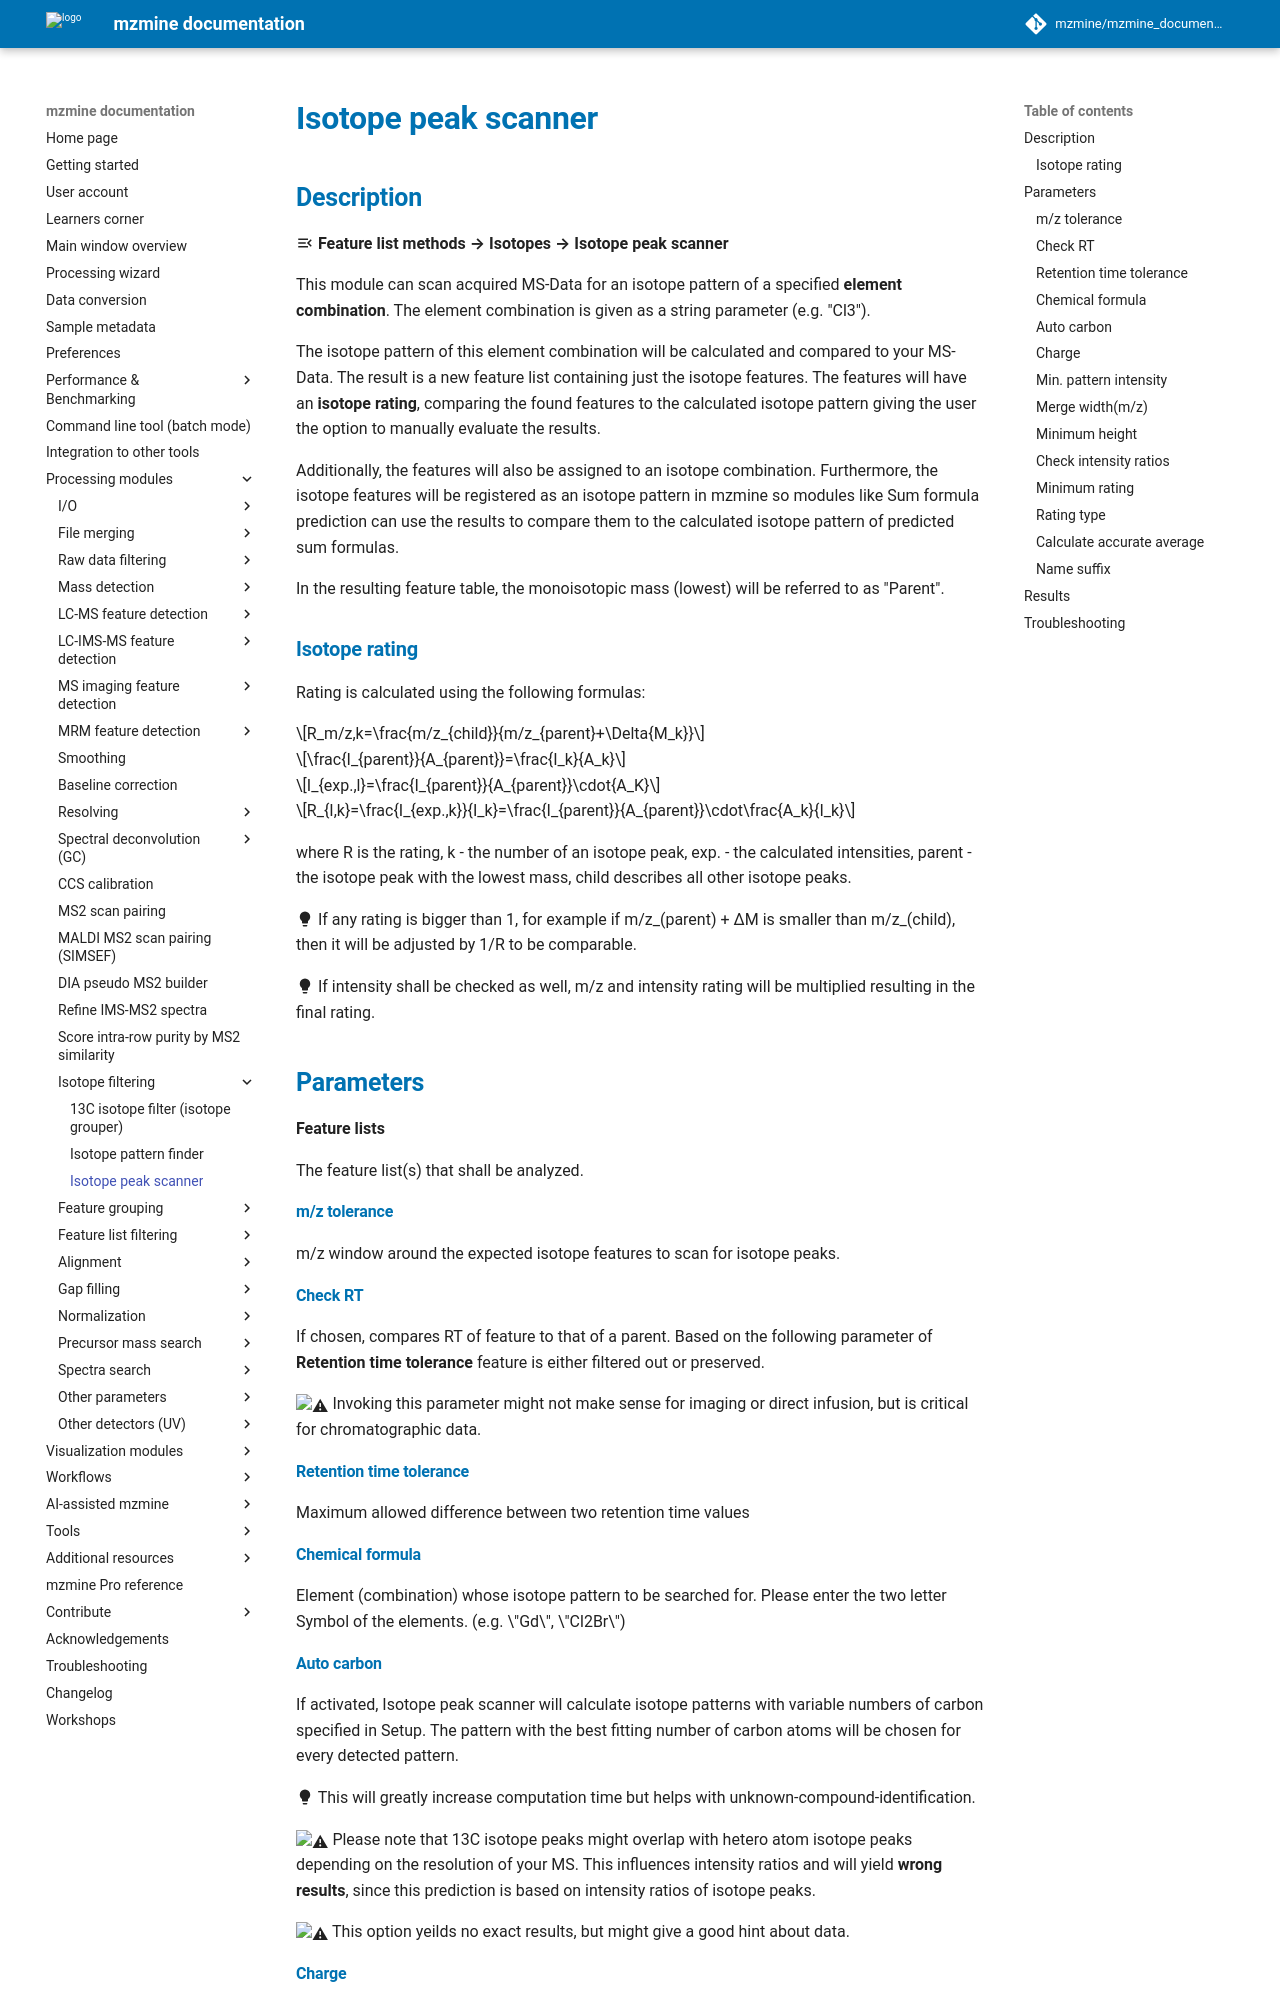

repository: mzmine/mzmine_documentation · page: latest/module_docs/filter_isotope_peak_scanner/isotope_peak_scanner.html · generator: mkdocs

# **Isotope peak scanner**

## **Description**

:material-menu-open: **Feature list methods → Isotopes → Isotope peak scanner**

This module can scan acquired MS-Data for an isotope pattern of a specified **element combination**. The element combination is given as a string parameter (e.g. "Cl3"). 

The isotope pattern of this element combination will be calculated and compared to your MS-Data. The result is a new feature list containing just the isotope features. The features will have an **isotope rating**, comparing the found features to the calculated isotope pattern giving the user the option to manually evaluate the results. 

Additionally, the features will also be assigned to an isotope combination. Furthermore, the isotope features will be registered as an isotope pattern in mzmine so modules like Sum formula prediction can use the results to compare them to the calculated isotope pattern of predicted sum formulas.

In the resulting feature table, the monoisotopic mass (lowest) will be referred to as "Parent".

### **Isotope rating**

Rating is calculated using the following formulas:

$$R_m/z,k=\frac{m/z_{child}}{m/z_{parent}+\Delta{M_k}}$$

$$\frac{I_{parent}}{A_{parent}}=\frac{I_k}{A_k}$$

$$I_{exp.,l}=\frac{I_{parent}}{A_{parent}}\cdot{A_K}$$

$$R_{I,k}=\frac{I_{exp.,k}}{I_k}=\frac{I_{parent}}{A_{parent}}\cdot\frac{A_k}{I_k}$$

where R is the rating, k - the number of an isotope peak, exp. - the calculated intensities, parent - the isotope peak with the lowest mass, child describes all other isotope peaks. 

:material-lightbulb: If any rating is bigger than 1, for example if m/z_(parent) + ΔM is smaller than m/z_(child), then it will be adjusted by 1/R to be comparable. 

:material-lightbulb: If intensity shall be checked as well, m/z and intensity rating will be multiplied resulting in the final rating.

## **Parameters**

**Feature lists**

The feature list(s) that shall be analyzed.

#### **m/z tolerance**

m/z window around the expected isotope features to scan for isotope peaks.

#### **Check RT**

If chosen, compares RT of feature to that of a parent. Based on the following parameter of **Retention time tolerance** feature is either filtered out or preserved.

:warning: Invoking this parameter might not make sense for imaging or direct infusion, but is critical for chromatographic data.

#### **Retention time tolerance**

Maximum allowed difference between two retention time values

#### **Chemical formula**

Element (combination) whose isotope pattern to be searched for. Please enter the two letter Symbol of the elements. (e.g. \"Gd\", \"Cl2Br\")

#### **Auto carbon**

If activated, Isotope peak scanner will calculate isotope patterns with variable numbers of carbon specified in Setup. The pattern with the best fitting number of carbon atoms will be chosen for every detected pattern.

:material-lightbulb: This will greatly increase computation time but helps with unknown-compound-identification.

:warning: Please note that 13C isotope peaks might overlap with hetero atom isotope peaks depending on the resolution of your MS. This influences intensity ratios and will yield **wrong results**, since this prediction is based on intensity ratios of isotope peaks.

:warning: This option yeilds no exact results, but might give a good hint about data.

#### **Charge**

Amount and polarity(e.g.: [M]+=+1 / [M]-=-1).

:warning: This is important for multiply charged molecules because the m/z offset between isotope peaks will halve for molecules with a charge of two.
